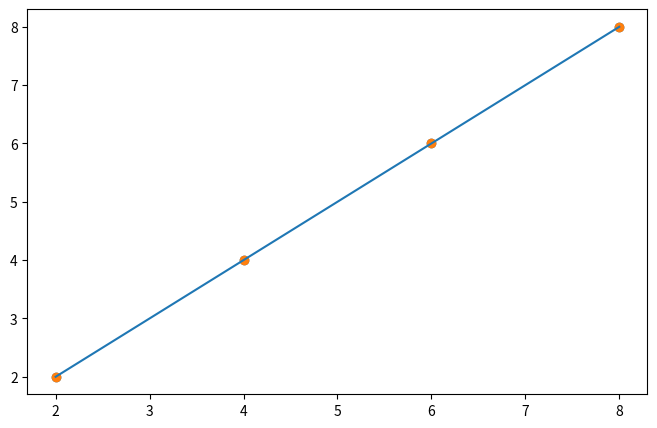

Generate this figure with matplotlib:
import numpy as np
import matplotlib.pyplot as plt

data = [[2,81],[4,93],[6,91],[8,97]]
x = [i[0] for i in data]
y = [i[0] for i in data]

plt.figure(figsize=(8,5))
plt.scatter(x,y)
plt.show()



x_data = np.array(x)
y_data = np.array(y)

a = 0
b = 0

lr = 0.03
epochs = 2001

for i in range(epochs):
    y_pred = a * x_data + b
    error = y_pred - y_data
    # cost = 2/m(시그마)(예측값 - 실제값)**2 미분
    a_diff = (2/len(x_data)) * sum(x_data*(error))
    b_diff = (2/len(x_data)) * sum(error)

    a = a - lr * a_diff
    b = b - lr * b_diff

    if i % 100 == 0:
        print(f'epoch = {i}, diff = {a}, bias = {b}')


y_pred = a * x_data + b
plt.scatter(x,y)
plt.plot([min(x_data),max(x_data)],[min(y_pred),max(y_pred)])
plt.show()